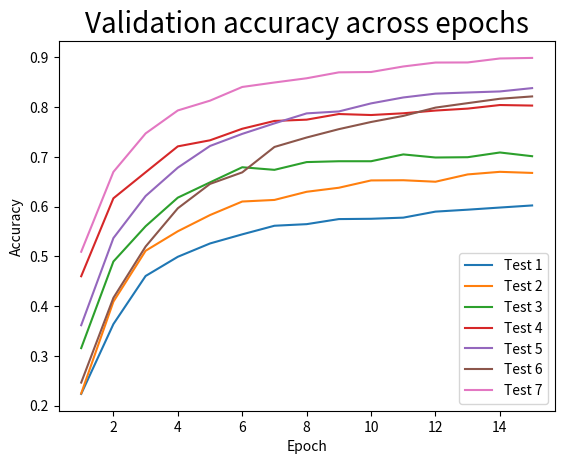
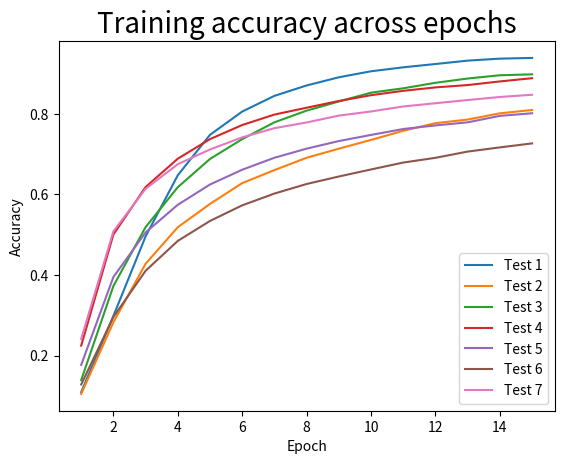
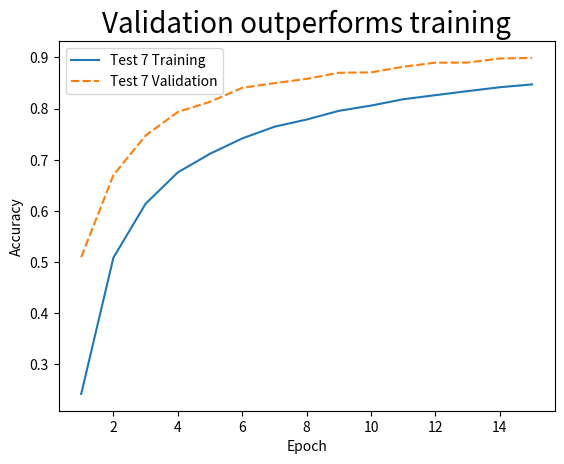

The matplotlib source for these figures, in order:
# visualizations for our results so far
import seaborn as sns
import matplotlib.pyplot as plt
import pandas as pd
import numpy as np


epochs = [1, 2, 3, 4, 5, 6, 7, 8, 9, 10, 11, 12, 13, 14, 15]


# Test 1: Optical flow
'''
Dataset: 1544641757
Frames/Video: 5
Frame Dimensions: 128x128
CNN Layers: 3
'''
trn_acc1 = [0.1096, 0.2986, 0.4960, 0.6477, 0.7479, 0.8056, 0.8445, 0.8703, 0.8906, 0.9055, 0.9153, 0.9235, 0.9319, 0.9368, 0.9386]
val_acc1 = [0.2235, 0.3639, 0.4606, 0.4992, 0.5260, 0.5443, 0.5616, 0.5648, 0.5750, 0.5756, 0.5779, 0.5900, 0.5939, 0.5982, 0.6024]
test1 = 0.6160


# Test 2
'''
Dataset: 1544595196
Frames/Video: 5
Frame Dimensions: 128x128
CNN Layers: 3
'''
trn_acc2 = [0.1052, 0.2829, 0.4282, 0.5187, 0.5766, 0.6281, 0.6604, 0.6910, 0.7135, 0.7353, 0.7579, 0.7767, 0.7858, 0.8012, 0.8095]
val_acc2 = [0.2244, 0.4090, 0.5113, 0.5505, 0.5831, 0.6103, 0.6135, 0.6299, 0.6380, 0.6527, 0.6531, 0.6501, 0.6648, 0.6700, 0.6678]
test2 = 0.6680


# Test 3
'''
Dataset: 1544588764
Frames/Video: 5
Frame Dimensions: 125x125
CNN Layers: 3
'''
trn_acc3 = [0.1394, 0.3729, 0.5190, 0.6180, 0.6881, 0.7372, 0.7789, 0.8079, 0.8306, 0.8524, 0.8633, 0.8769, 0.8875, 0.8956, 0.8979]
val_acc3 = [0.3156, 0.4897, 0.5606, 0.6181, 0.6488, 0.6792, 0.6740, 0.6896, 0.6913, 0.6913, 0.7050, 0.6988, 0.6994, 0.7089, 0.7014]
test3 = 0.6948


# Test 4
'''
Dataset: 1544666342
Frames/Video: 10
Frame Dimensions: 125x125
CNN Layers: 2
'''
trn_acc4 = [0.2249, 0.5006, 0.6184, 0.6887, 0.7372, 0.7722, 0.7981, 0.8151, 0.8318, 0.8462, 0.8570, 0.8655, 0.8713, 0.8803, 0.8883]
val_acc4 = [0.4601, 0.6168, 0.6691, 0.7212, 0.7334, 0.7566, 0.7723, 0.7749, 0.7862, 0.7842, 0.7877, 0.7932, 0.7971, 0.8043, 0.8032]
test4 = 0.8195


# Test 5
'''
Dataset: 1544666342
Frames/Video: 10
Frame Dimensions: 125x125
CNN Layers: 3
'''
trn_acc5 = [0.1771, 0.3952, 0.5058, 0.5744, 0.6247, 0.6613, 0.6910, 0.7136, 0.7324, 0.7476, 0.7623, 0.7712, 0.7789, 0.7949, 0.8014]
val_acc5 = [0.3616, 0.5368, 0.6214, 0.6784, 0.7220, 0.7463, 0.7674, 0.7875, 0.7914, 0.8076, 0.8195, 0.8272, 0.8295, 0.8316, 0.8383]
test5 = 0.8503


# Test 6
'''
Dataset: 1544666342
Frames/Video: 10
Frame Dimensions: 125x125
CNN Layers: 4
'''
trn_acc6 = [0.1286, 0.2960, 0.4107, 0.4848, 0.5343, 0.5730, 0.6022, 0.6259, 0.6445, 0.6620, 0.6791, 0.6908, 0.7063, 0.7167, 0.7266]
val_acc6 = [0.2463, 0.4167, 0.5198, 0.5967, 0.6457, 0.6689, 0.7200, 0.7390, 0.7558, 0.7702, 0.7824, 0.7991, 0.8081, 0.8169, 0.8216]
test6 = 0.8306


# Test 7
'''
Dataset: 1544676882
Frames/Video: 14
Frame Dimensions: 125x125
CNN Layers: 3
'''
trn_acc7 = [0.2419, 0.5084, 0.6139, 0.6751, 0.7116, 0.7416, 0.7644, 0.7785, 0.7955, 0.8058, 0.8182, 0.8262, 0.8341, 0.8417, 0.8472]
val_acc7 = [0.5093, 0.6699, 0.7472, 0.7934, 0.8131, 0.8406, 0.8496, 0.8581, 0.8700, 0.8707, 0.8818, 0.8897, 0.8899, 0.8979, 0.8990]
test7 = 0.8971


###########################
# Visualizing the results #
###########################
plt.figure(); plt.title("Validation accuracy across epochs", fontsize=20)
plt.xlabel("Epoch"); plt.ylabel("Accuracy")
val_results = [val_acc1, val_acc2, val_acc3, val_acc4, val_acc5, val_acc6, val_acc7]
val_results = np.array([np.array(i) for i in val_results])
data = val_results.T
df = pd.DataFrame(data, epochs, ["Test 1", "Test 2", "Test 3", "Test 4", "Test 5", "Test 6", "Test 7"])
ax = sns.lineplot(data=df, dashes=False)
plt.show()

plt.figure(); plt.title("Training accuracy across epochs", fontsize=20)
plt.xlabel("Epoch"); plt.ylabel("Accuracy")
trn_results = [trn_acc1, trn_acc2, trn_acc3, trn_acc4, trn_acc5, trn_acc6, trn_acc7]
trn_results = np.array([np.array(i) for i in trn_results])
data = trn_results.T
df = pd.DataFrame(data, epochs, ["Test 1", "Test 2", "Test 3", "Test 4", "Test 5", "Test 6", "Test 7"])
ax = sns.lineplot(data=df, dashes=False)
plt.show()

plt.figure(); plt.title("Validation outperforms training", fontsize=20)
plt.xlabel("Epoch"); plt.ylabel("Accuracy")
t7_results = [trn_acc7, val_acc7]
t7_results = np.array([np.array(i) for i in t7_results])
data = t7_results.T
df = pd.DataFrame(data, epochs, ["Test 7 Training", "Test 7 Validation"])
ax = sns.lineplot(data=df)
plt.show()
